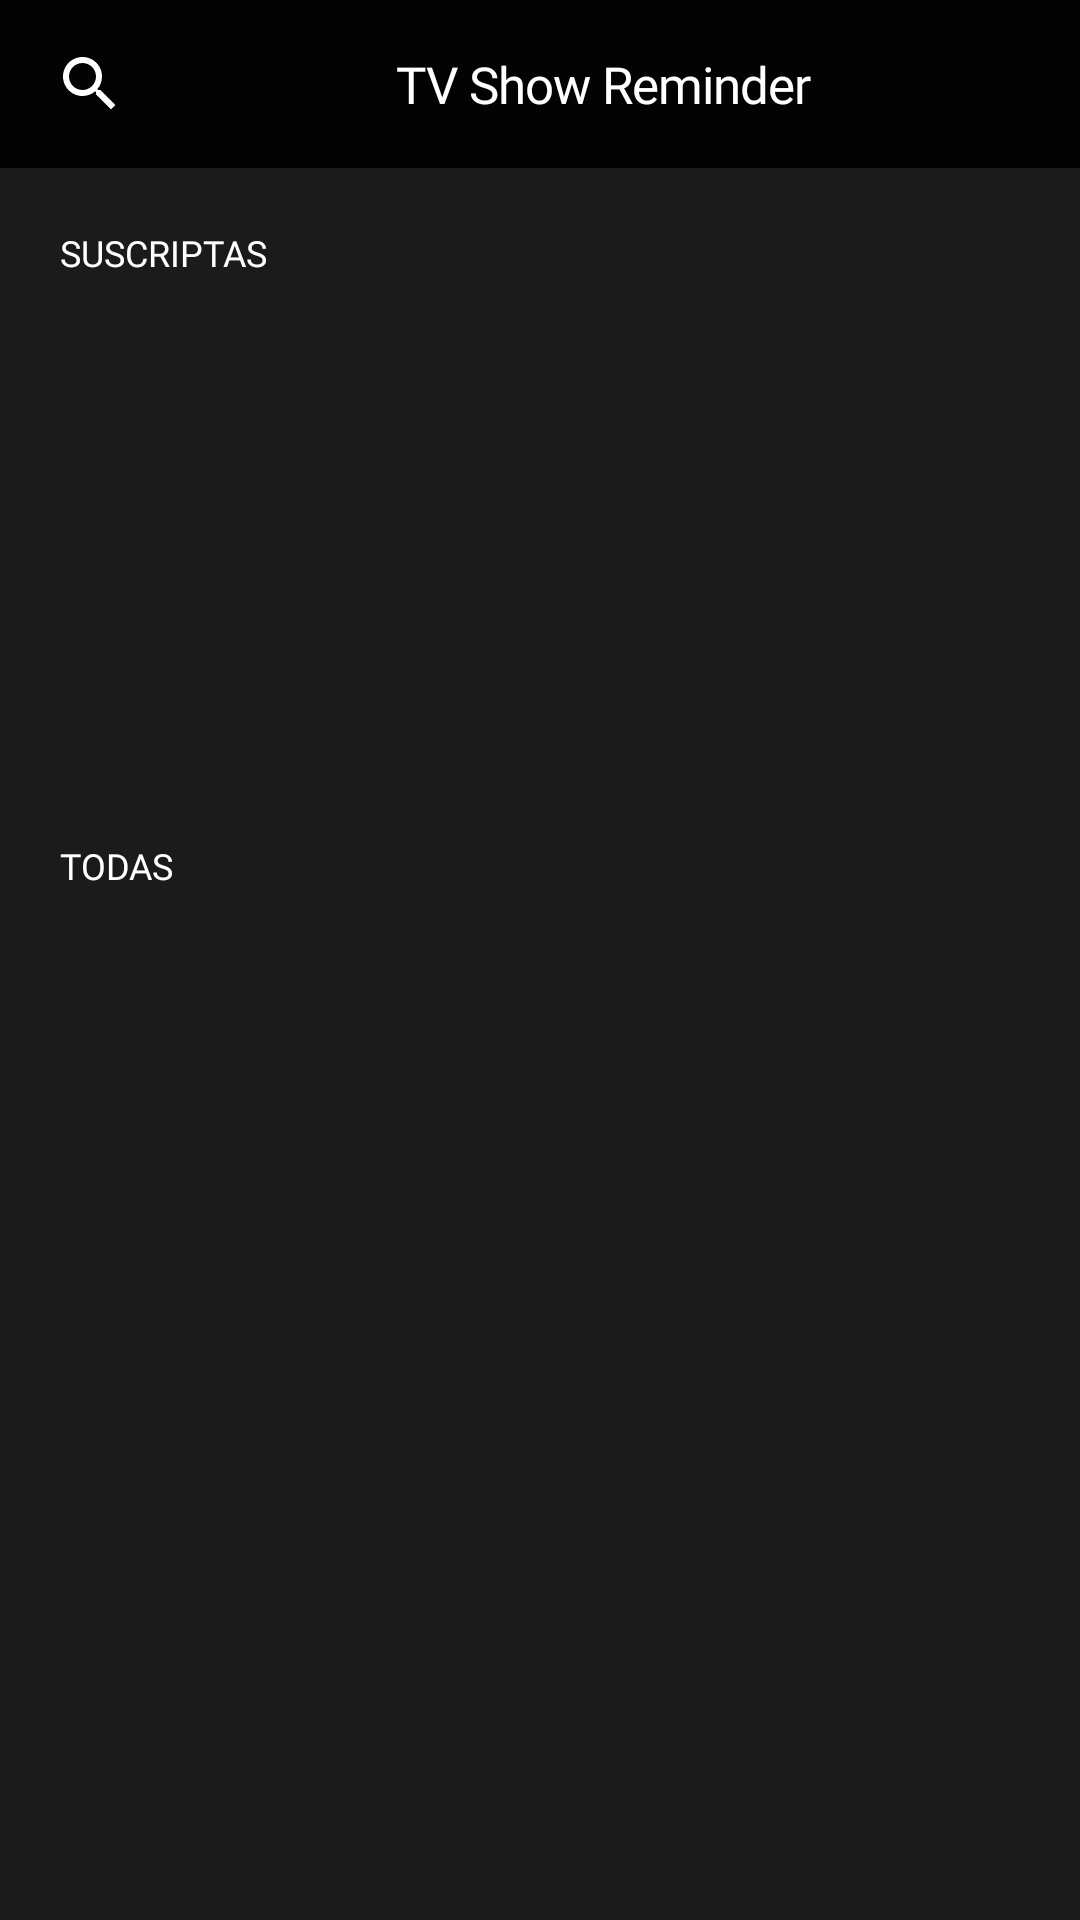

Produce the Android XML layout that renders to this screen, including the resource entries it uses.
<!-- AndroidManifest.xml: application theme Theme.BruTest -->
<!-- res/layout/fragment_list.xml -->
<androidx.constraintlayout.widget.ConstraintLayout
    xmlns:android="http://schemas.android.com/apk/res/android"
    xmlns:app="http://schemas.android.com/apk/res-auto"
    xmlns:tools="http://schemas.android.com/tools"
    android:layout_width="match_parent"
    android:layout_height="match_parent"
    android:background="@color/background_list">

    <LinearLayout
        android:id="@+id/layoutHeader"
        android:layout_width="match_parent"
        android:layout_height="?actionBarSize"
        android:background="@color/black_90"
        android:orientation="horizontal"
        android:gravity="center_vertical"
        app:layout_constraintTop_toTopOf="parent">

        <ImageView
            android:id="@+id/imageView_search"
            android:layout_width="wrap_content"
            android:layout_height="wrap_content"
            android:src="@drawable/ic_search"
            android:layout_marginStart="@dimen/fragment_list_imageView_search__marginStart"/>

        <TextView
            android:id="@+id/textView_tvShowReminder_title"
            android:layout_width="0dp"
            android:layout_height="wrap_content"
            android:text="@string/tv_show_reminder"
            style="@style/TextStyle5"
            android:layout_gravity="center"
            android:layout_marginStart="@dimen/fragment_list_textView_tvShowReminder_title_marginStart"
            android:layout_marginEnd="@dimen/fragment_list_textView_tvShowReminder_title_marginEnd"
            android:gravity="center"
            android:layout_weight="1"/>

    </LinearLayout>

    <TextView
        android:id="@+id/textView_subscription"
        style="@style/TextStyle"
        android:layout_width="wrap_content"
        android:layout_height="wrap_content"
        android:layout_marginStart="@dimen/fragment_list_textView_subscription_marginStart"
        android:layout_marginTop="@dimen/fragment_list_textView_subscription_marginTop"
        android:text="@string/fragment_list_subscribed_title"
        android:textAllCaps="true"
        app:layout_constraintStart_toStartOf="parent"
        app:layout_constraintTop_toBottomOf="@+id/layoutHeader" />

    <androidx.recyclerview.widget.RecyclerView
        android:id="@+id/recyclerView_subscription"
        android:layout_width="match_parent"
        android:layout_height="@dimen/fragment_list_recyclerView_subscription_height"
        android:layout_marginTop="@dimen/fragment_list_recyclerView_subscription_marginTop"
        android:layout_marginStart="@dimen/fragment_list_recyclerView_subscription_marginStart"
        android:layout_marginEnd="@dimen/fragment_list_recyclerView_subscription_marginEnd"
        app:layout_constraintEnd_toEndOf="parent"
        app:layout_constraintStart_toStartOf="parent"
        app:layout_constraintTop_toBottomOf="@+id/textView_subscription" />

    <TextView
        style="@style/TextStyle"
        android:id="@+id/textView_all_title"
        android:layout_width="wrap_content"
        android:layout_height="wrap_content"
        android:layout_marginStart="@dimen/fragment_list_textView_all_title_marginStart"
        android:layout_marginTop="@dimen/fragment_list_textView_all_title_marginTop"
        android:text="@string/fragment_list_all_title"
        android:textAllCaps="true"
        app:layout_constraintStart_toStartOf="parent"
        app:layout_constraintTop_toBottomOf="@+id/recyclerView_subscription" />

    <androidx.recyclerview.widget.RecyclerView
        android:id="@+id/recyclerView_movies"
        android:layout_width="match_parent"
        android:layout_height="0dp"
        android:layout_marginTop="@dimen/fragment_list_recyclerView_movies_marginTop"
        android:layout_marginStart="@dimen/fragment_list_recyclerView_movies_marginStart"
        android:layout_marginEnd="@dimen/fragment_list_recyclerView_movies_marginEnd"
        app:layoutManager="androidx.recyclerview.widget.LinearLayoutManager"
        app:layout_constraintBottom_toBottomOf="parent"
        app:layout_constraintEnd_toEndOf="parent"
        app:layout_constraintStart_toStartOf="parent"
        app:layout_constraintTop_toBottomOf="@+id/textView_all_title" />

    <ProgressBar
        android:id="@+id/progressBar"
        android:layout_width="wrap_content"
        android:layout_height="wrap_content"
        android:visibility="gone"
        app:layout_constraintBottom_toBottomOf="parent"
        app:layout_constraintEnd_toEndOf="parent"
        app:layout_constraintStart_toStartOf="parent"
        app:layout_constraintTop_toTopOf="parent" />

</androidx.constraintlayout.widget.ConstraintLayout>
<!-- resources referenced by this layout -->
<resources>
  <color name="background_list">#1b1b1b</color>
  <color name="black_90">#e6000000</color>
  <dimen name="fragment_list_imageView_search__marginStart">18dp</dimen>
  <dimen name="fragment_list_recyclerView_movies_marginEnd">20dp</dimen>
  <dimen name="fragment_list_recyclerView_movies_marginStart">20dp</dimen>
  <dimen name="fragment_list_recyclerView_movies_marginTop">13dp</dimen>
  <dimen name="fragment_list_recyclerView_subscription_height">150dp</dimen>
  <dimen name="fragment_list_recyclerView_subscription_marginEnd">20dp</dimen>
  <dimen name="fragment_list_recyclerView_subscription_marginStart">20dp</dimen>
  <dimen name="fragment_list_recyclerView_subscription_marginTop">13dp</dimen>
  <dimen name="fragment_list_textView_all_title_marginStart">20dp</dimen>
  <dimen name="fragment_list_textView_all_title_marginTop">25dp</dimen>
  <dimen name="fragment_list_textView_subscription_marginStart">20dp</dimen>
  <dimen name="fragment_list_textView_subscription_marginTop">20dp</dimen>
  <dimen name="fragment_list_textView_tvShowReminder_title_marginEnd">8dp</dimen>
  <dimen name="fragment_list_textView_tvShowReminder_title_marginStart">8dp</dimen>
  <!-- drawable ic_search (drawable) -->
  <vector android:height="24dp"
      android:tint="#FFFFFF"
      android:viewportHeight="24" android:viewportWidth="24"
      android:width="24dp"
      xmlns:android="http://schemas.android.com/apk/res/android">
      <path android:fillColor="@android:color/white" android:pathData="M15.5,14h-0.79l-0.28,-0.27C15.41,12.59 16,11.11 16,9.5 16,5.91 13.09,3 9.5,3S3,5.91 3,9.5 5.91,16 9.5,16c1.61,0 3.09,-0.59 4.23,-1.57l0.27,0.28v0.79l5,4.99L20.49,19l-4.99,-5zM9.5,14C7.01,14 5,11.99 5,9.5S7.01,5 9.5,5 14,7.01 14,9.5 11.99,14 9.5,14z"/>
  </vector>
  <string name="fragment_list_all_title">Todas</string>
  <string name="fragment_list_subscribed_title">Suscriptas</string>
  <string name="tv_show_reminder">TV Show Reminder</string>
  <style name="TextStyle">
      <item name="android:fontFamily">@font/proxima_nova_soft_medium</item>
      <item name="android:textStyle">normal</item>
      <item name="android:textSize">12sp</item>
      <item name="android:textColor">#ffffff</item>
    </style>
  <style name="TextStyle5">
      <item name="android:gravity">center_horizontal</item>
      <item name="android:fontFamily">@font/sfns_text_medium</item>
      <item name="android:textStyle">normal</item>
      <item name="android:textSize">17sp</item>
      <item name="android:letterSpacing">-0.02</item>
      <item name="android:textColor">#ffffff</item>
    </style>
  <style name="Theme.BruTest" parent="Theme.MaterialComponents.DayNight.DarkActionBar">
          
          <item name="colorPrimary">@color/purple_500</item>
          <item name="colorPrimaryVariant">@color/purple_700</item>
          <item name="colorOnPrimary">@color/white</item>
          
          <item name="colorSecondary">@color/teal_200</item>
          <item name="colorSecondaryVariant">@color/teal_700</item>
          <item name="colorOnSecondary">@color/black</item>
          
          <item name="android:statusBarColor" tools:targetApi="l">?attr/colorPrimaryVariant</item>
          
      </style>
  <color name="purple_500">#FF6200EE</color>
  <color name="purple_700">#FF3700B3</color>
  <color name="white">#FFFFFFFF</color>
  <color name="teal_200">#FF03DAC5</color>
  <color name="teal_700">#FF018786</color>
  <color name="black">#383838</color>
</resources>
